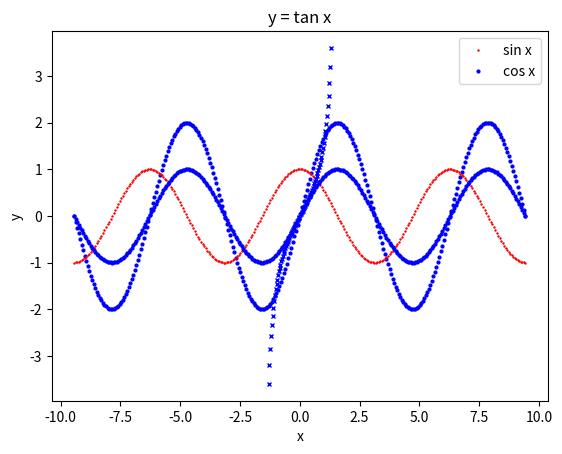

Write the Python code that produced this figure.
import numpy as np
import matplotlib.pyplot as plt
x = np.linspace( 3 * -np.pi, 3 * np.pi, 300 )
print( x )

y = 2 * np.sin( x )
print( y )

plt.plot( x, y, "bo", markersize = 2 )
plt.xlabel( "x" ) #x軸標題
plt.ylabel( "y" ) #y軸標題
plt.title( "y = 2 * sin x" ) #圖標題

y1 = np.cos( x )
plt.plot( x, y1, "r+", markersize = 2, label = "sin x" )
y2  = np.sin( x )
plt.plot( x, y2, "bo", markersize = 2, label = "cos x" )
plt.xlabel( "x" ) #x軸標題
plt.ylabel( "y" ) #y軸標題
plt.title( "sin x cross cos x" ) #圖標題
plt.legend() # 圖例

x = np.linspace( -1.3, 1.3, 80 )
y3 = np.tan( x )
plt.plot( x, y3, "bx", markersize = 3 )
plt.xlabel( "x" ) #x軸標題
plt.ylabel( "y" ) #y軸標題
plt.title( "y = tan x" ) #圖標題

